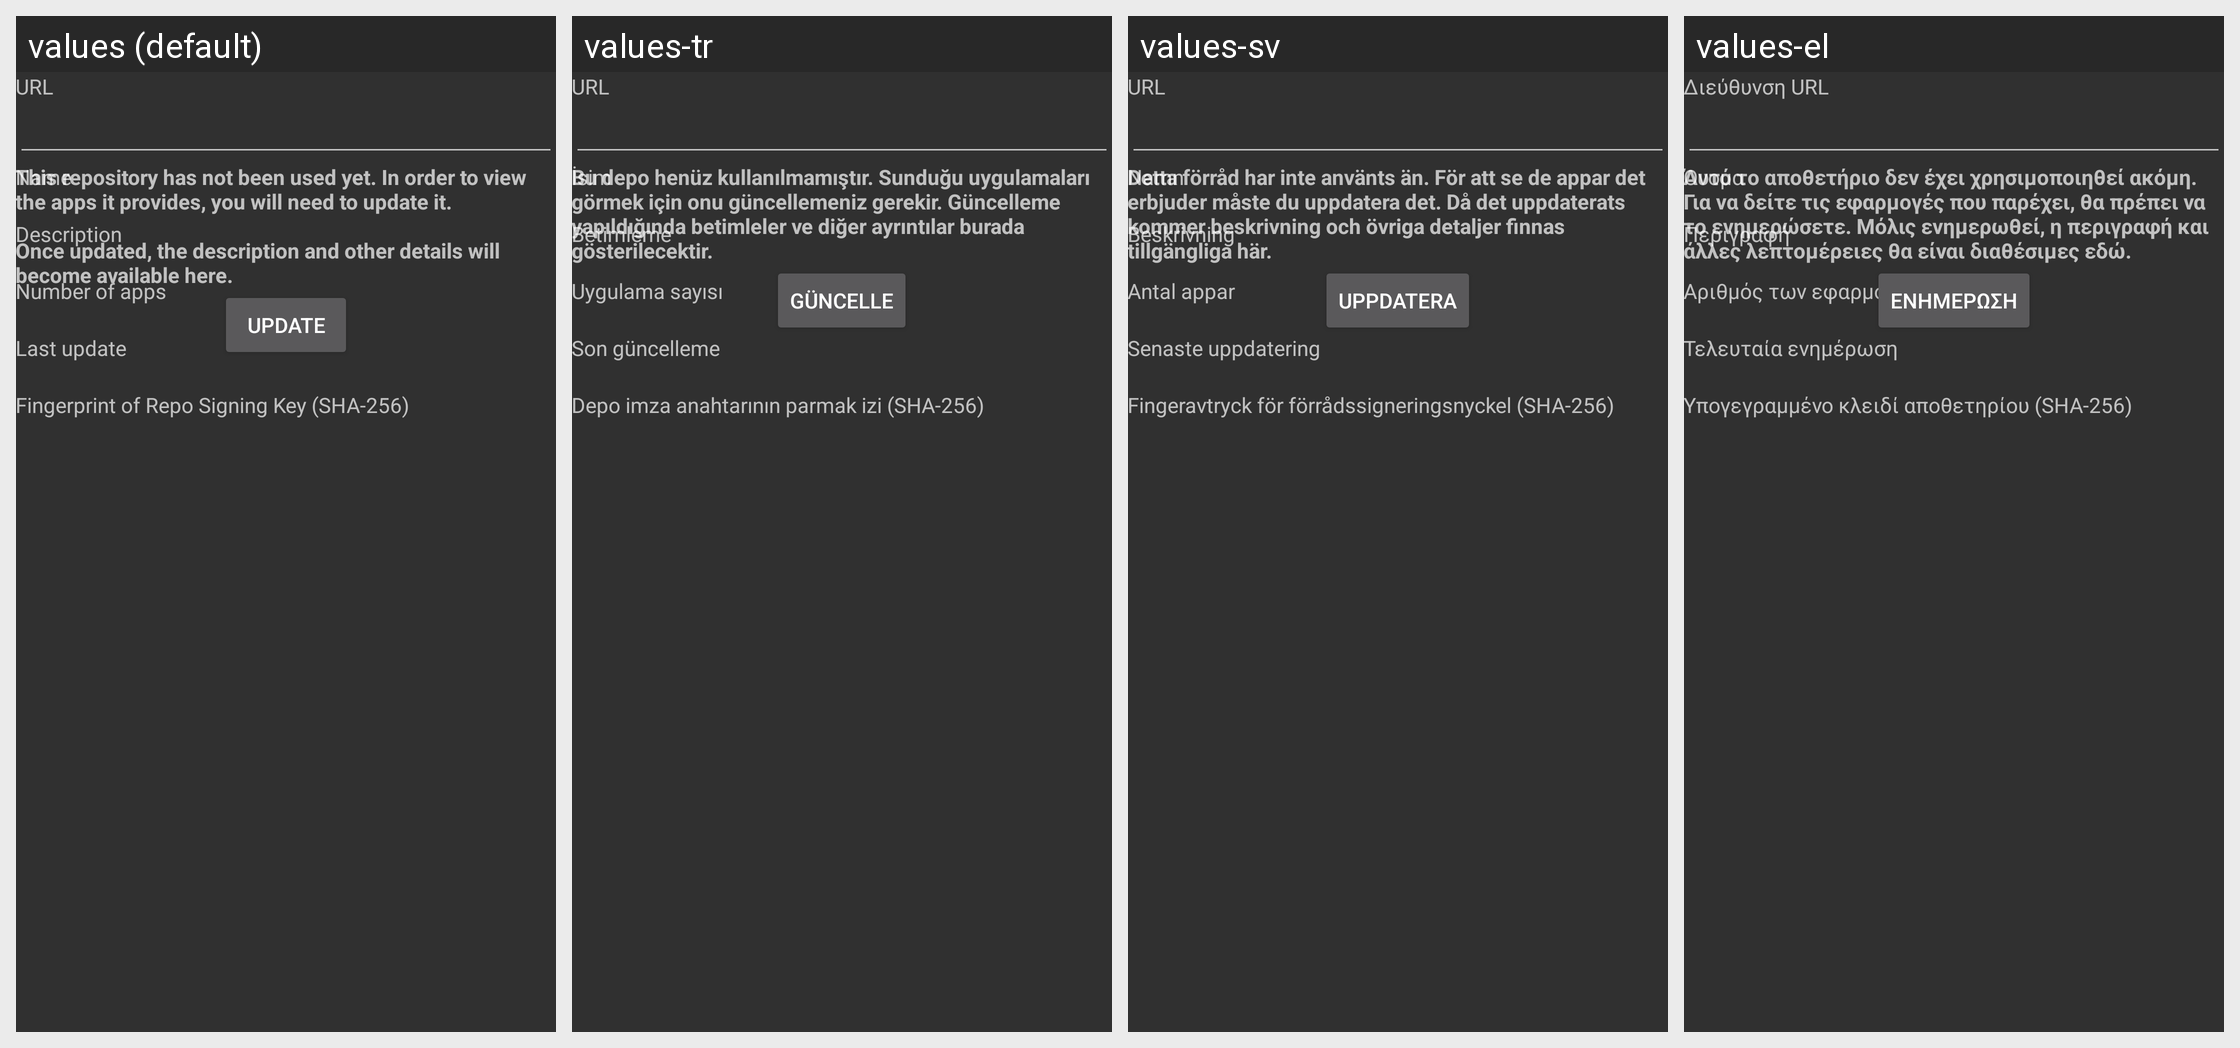

Locale-by-locale string values for the Android screen shown in this grid:
Android screen res/layout/repodetails.xml rendered under 4 locales, left to right: values (default), values-tr, values-sv, values-el. Device: Nexus 5 (rendered at 1080×1920; each locale shown at half size, 540×960, under a caption strip naming it); theme AppThemeDark.
Other locales in the repository, not shown: values-bg, values-ca, values-cs, values-de, values-eo, values-es, values-eu, values-fa, values-fi, values-fr, values-gl, values-hu, values-it, values-ja, values-ko, values-lt, values-nb, values-nl, values-pl, values-pt-rBR, values-ro, values-ru, values-ug, values-uk, values-zh, values-zh-rCN, values-zh-rHK.
Strings drawn on this screen, with the default value and each locale's value (text and hints the layout hard-codes, and strings that could not be matched under every locale, appear in the picture but are not listed):

repo_url
  values: URL
  values-tr: URL
  values-sv: URL
  values-el: Διεύθυνση URL

repo_name
  values: Name
  values-tr: İsim
  values-sv: Namn
  values-el: Όνομα

repo_description
  values: Description
  values-tr: Betimleme
  values-sv: Beskrivning
  values-el: Περιγραφή

repo_num_apps
  values: Number of apps
  values-tr: Uygulama sayısı
  values-sv: Antal appar
  values-el: Αριθμός των εφαρμογών

repo_last_update
  values: Last update
  values-tr: Son güncelleme
  values-sv: Senaste uppdatering
  values-el: Τελευταία ενημέρωση

repo_fingerprint
  values: Fingerprint of Repo Signing Key (SHA-256)
  values-tr: Depo imza anahtarının parmak izi (SHA-256)
  values-sv: Fingeravtryck för förrådssigneringsnyckel (SHA-256)
  values-el: Υπογεγραμμένο κλειδί αποθετηρίου (SHA-256)

repo_not_yet_updated
  values: This repository has not been used yet. In order to view the apps it provides, you will need to update it.
      
      Once updated, the description and other details will become available here.
  values-tr: Bu depo henüz kullanılmamıştır. Sunduğu uygulamaları görmek için onu güncellemeniz gerekir. Güncelleme yapıldığında betimleler ve diğer ayrıntılar burada gösterilecektir.
  values-sv: Detta förråd har inte använts än. För att se de appar det erbjuder måste du uppdatera det. Då det uppdaterats kommer beskrivning och övriga detaljer finnas tillgängliga här.
  values-el: Αυτό το αποθετήριο δεν έχει χρησιμοποιηθεί ακόμη. Για να δείτε τις εφαρμογές που παρέχει, θα πρέπει να το ενημερώσετε. Μόλις ενημερωθεί, η περιγραφή και άλλες λεπτομέρειες θα είναι διαθέσιμες εδώ.

repo_update
  values: Update
  values-tr: Güncelle
  values-sv: Uppdatera
  values-el: Ενημέρωση
